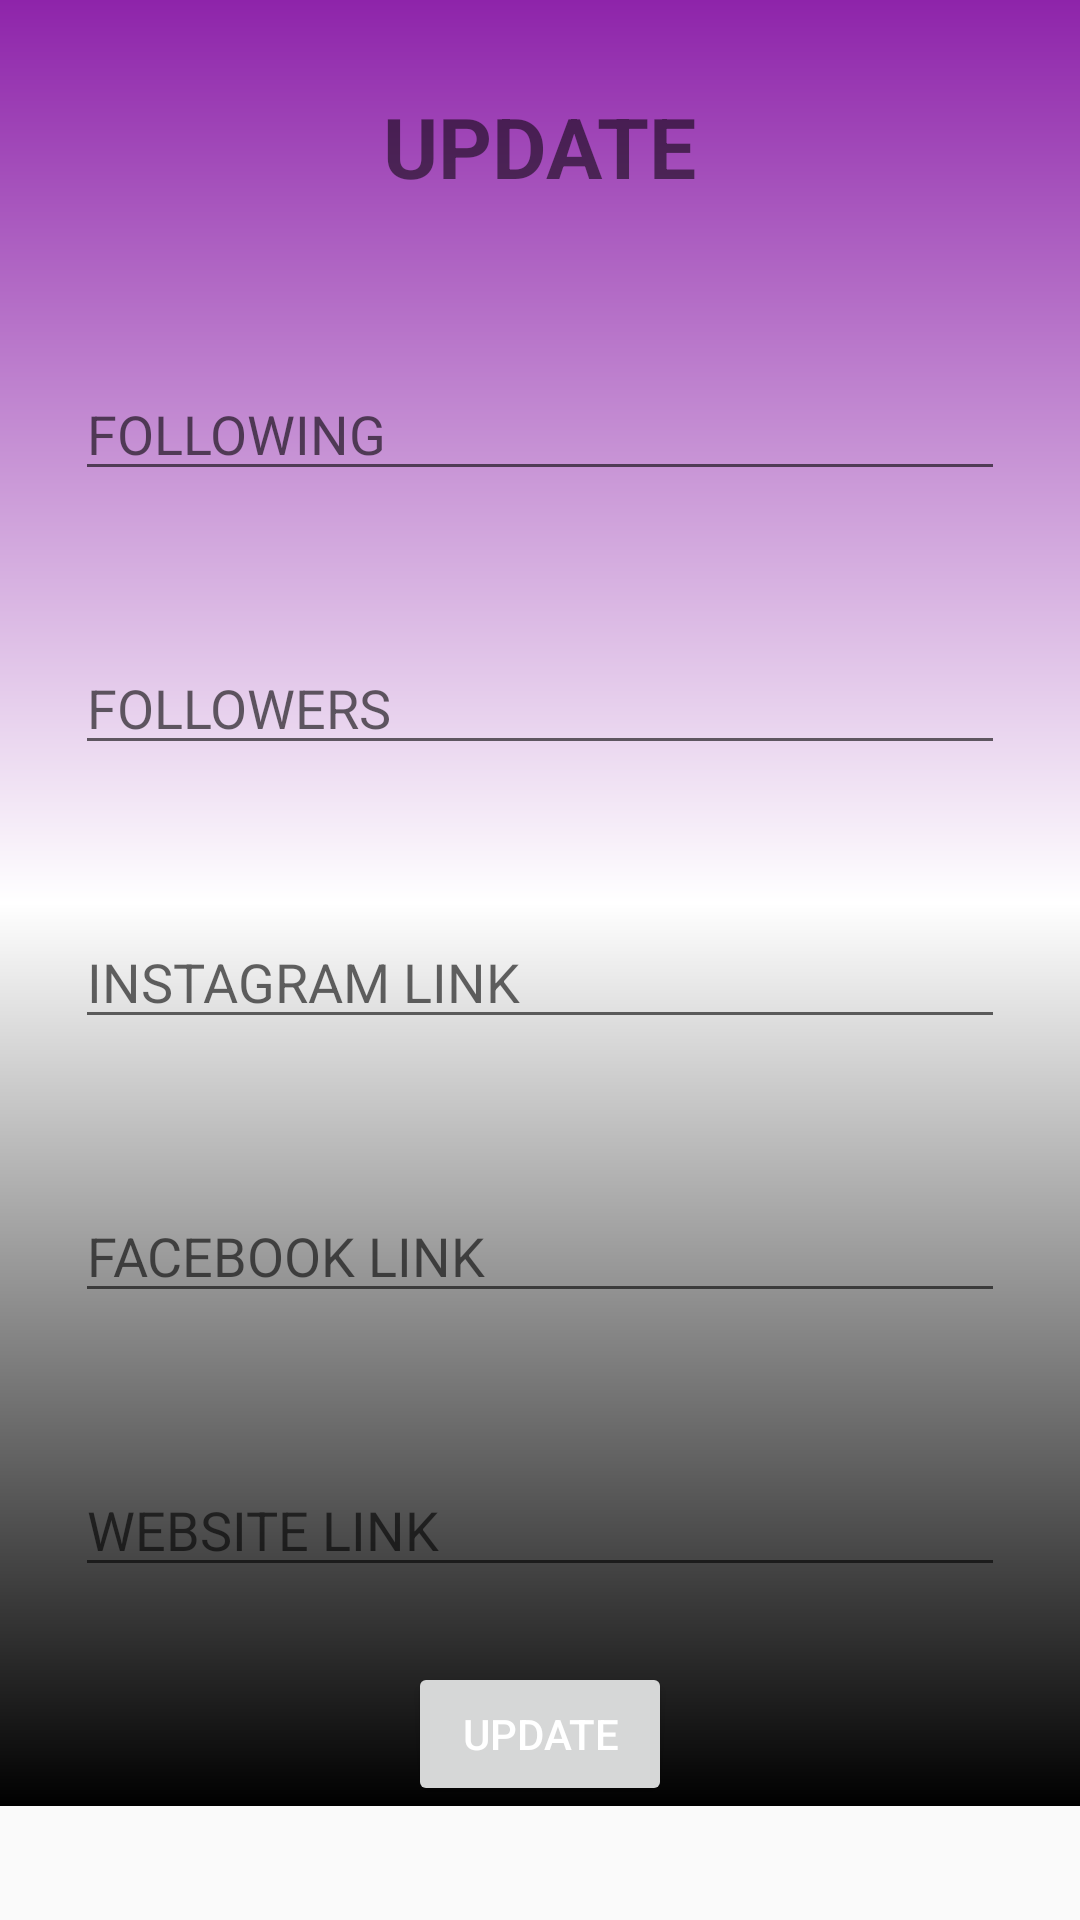

The Android layout XML behind this screen, and the referenced resources:
<!-- AndroidManifest.xml: application theme Theme.TexTMe -->
<!-- res/layout/activity_developer_update.xml -->
<?xml version = "1.0" encoding = "utf-8"?>
<ScrollView xmlns:android="http://schemas.android.com/apk/res/android"
    android:layout_width="match_parent"
    android:layout_height="match_parent"
    android:layout_alignParentStart="true"
    android:layout_alignParentTop="true">

    <RelativeLayout xmlns:android="http://schemas.android.com/apk/res/android"
        xmlns:tools="http://schemas.android.com/tools"
        android:layout_width="match_parent"
        android:layout_height="match_parent"
        android:background="@drawable/gradient"
        tools:context=".Activities.SECRETDOOR.Developer_Update">

        <TextView
            android:id="@+id/secUserDev"
            android:layout_width="wrap_content"
            android:layout_height="wrap_content"
            android:layout_centerHorizontal="true"
            android:layout_margin="30dp"
            android:text="UPDATE"
            android:textSize="28dp"
            android:textStyle="bold" />

        <EditText
            android:id="@+id/FG"
            android:layout_width="match_parent"
            android:layout_height="wrap_content"
            android:layout_below="@id/secUserDev"
            android:layout_centerHorizontal="true"
            android:layout_margin="25dp"
            android:ems="10"
            android:hint="FOLLOWING"
            android:inputType="number" />

        <EditText
            android:id="@+id/FS"
            android:layout_width="match_parent"
            android:layout_height="wrap_content"
            android:layout_below="@id/FG"
            android:layout_centerHorizontal="true"
            android:layout_margin="25dp"
            android:ems="10"
            android:hint="FOLLOWERS"
            android:inputType="number" />

        <EditText
            android:id="@+id/INSTAID"
            android:layout_width="match_parent"
            android:layout_height="wrap_content"
            android:layout_below="@id/FS"
            android:layout_margin="25dp"
            android:ems="10"
            android:hint="INSTAGRAM LINK"
            android:inputType="textPersonName"
            android:text="" />

        <EditText
            android:id="@+id/FBID"
            android:layout_width="match_parent"
            android:layout_height="wrap_content"
            android:layout_below="@id/INSTAID"
            android:layout_margin="25dp"
            android:ems="10"
            android:hint="FACEBOOK LINK"
            android:inputType="textPersonName"
            android:text="" />

        <EditText
            android:id="@+id/WEBID"
            android:layout_width="match_parent"
            android:layout_height="wrap_content"
            android:layout_below="@id/FBID"
            android:layout_margin="25dp"
            android:ems="10"
            android:hint="WEBSITE LINK"
            android:inputType="textPersonName"
            android:text="" />

        <Button
            android:id="@+id/devUpdateBtn"
            android:layout_width="wrap_content"
            android:layout_height="wrap_content"
            android:layout_below="@id/WEBID"
            android:layout_centerHorizontal="true"
            android:text="UPDATE"
            android:textColor="@color/white" />
    </RelativeLayout>
</ScrollView>
<!-- resources referenced by this layout -->
<resources>
  <color name="white">#FFFFFFFF</color>
  <!-- drawable gradient (drawable) -->
  <?xml version="1.0" encoding="utf-8"?>
  <shape xmlns:android="http://schemas.android.com/apk/res/android"
      android:shape="rectangle">
  
      <gradient
          android:angle="90"
          android:centerColor="@color/white"
          android:endColor="#8E24AA"
          android:startColor="#000000" />
  
  </shape>
  <style name="Theme.TexTMe" parent="Theme.MaterialComponents.DayNight.DarkActionBar.Bridge">
  
          <item name="android:actionBarTabTextStyle">@style/TextAppearance.AppCompat.Small</item>
          
          <item name="colorPrimary">#8E24AA</item>
          <item name="colorPrimaryVariant">#8E24AA</item>
          <item name="colorOnPrimary">#8E24AA</item>
          
          <item name="colorSecondary">@color/teal_200</item>
          <item name="colorSecondaryVariant">@color/teal_200</item>
          <item name="colorOnSecondary">#8E24AA</item>
          
          <item name="android:statusBarColor" tools:targetApi="l">?attr/colorPrimaryVariant</item>
          
      </style>
  <color name="teal_200">#FF03DAC5</color>
</resources>
